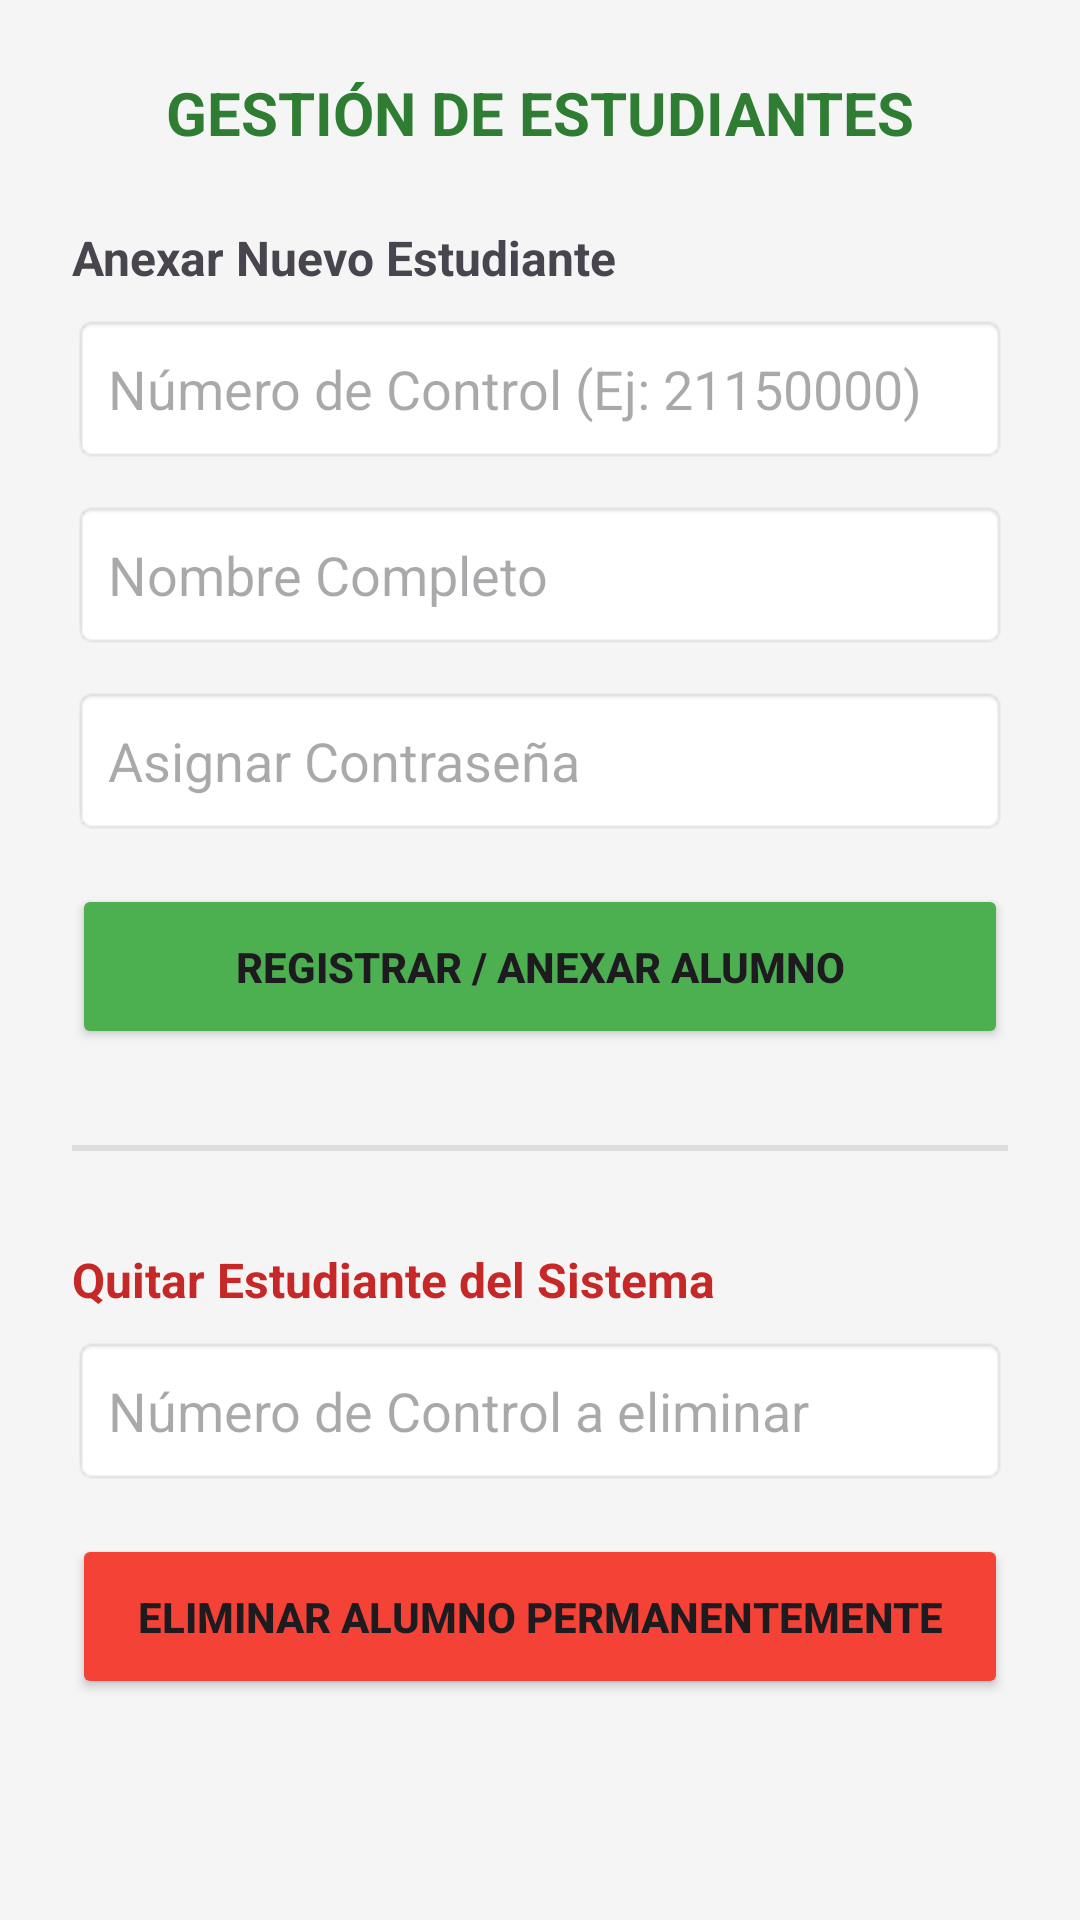

Produce the Android XML layout that renders to this screen, including the resource entries it uses.
<!-- AndroidManifest.xml: application theme Theme.SeeSavi -->
<!-- res/layout/activity_admin_alumnos.xml -->
<?xml version="1.0" encoding="utf-8"?>
<ScrollView xmlns:android="http://schemas.android.com/apk/res/android"
    android:layout_width="match_parent"
    android:layout_height="match_parent"
    android:background="#F5F5F5">

    <LinearLayout
        android:layout_width="match_parent"
        android:layout_height="wrap_content"
        android:orientation="vertical"
        android:padding="24dp">

        <TextView
            android:layout_width="wrap_content"
            android:layout_height="wrap_content"
            android:text="GESTIÓN DE ESTUDIANTES"
            android:textSize="20sp"
            android:textStyle="bold"
            android:textColor="#2E7D32"
            android:layout_marginBottom="24dp"
            android:layout_gravity="center_horizontal"/>

        <TextView
            android:layout_width="wrap_content"
            android:layout_height="wrap_content"
            android:text="Anexar Nuevo Estudiante"
            android:textStyle="bold"
            android:textSize="16sp"
            android:layout_marginBottom="8dp"/>

        <EditText
            android:id="@+id/inputAdminNumControl"
            android:layout_width="match_parent"
            android:layout_height="50dp"
            android:hint="Número de Control (Ej: 21150000)"
            android:inputType="number"
            android:background="@android:drawable/editbox_background"
            android:paddingLeft="12dp"
            android:layout_marginBottom="12dp"/>

        <EditText
            android:id="@+id/inputAdminNombre"
            android:layout_width="match_parent"
            android:layout_height="50dp"
            android:hint="Nombre Completo"
            android:inputType="textCapWords"
            android:background="@android:drawable/editbox_background"
            android:paddingLeft="12dp"
            android:layout_marginBottom="12dp"/>

        <EditText
            android:id="@+id/inputAdminPassword"
            android:layout_width="match_parent"
            android:layout_height="50dp"
            android:hint="Asignar Contraseña"
            android:inputType="textPassword"
            android:background="@android:drawable/editbox_background"
            android:paddingLeft="12dp"
            android:layout_marginBottom="16dp"/>

        <Button
            android:id="@+id/btnAnexarAlumno"
            android:layout_width="match_parent"
            android:layout_height="55dp"
            android:text="REGISTRAR / ANEXAR ALUMNO"
            android:backgroundTint="#4CAF50"
            android:textStyle="bold"
            android:layout_marginBottom="32dp"/>

        <View
            android:layout_width="match_parent"
            android:layout_height="2dp"
            android:background="#DDDDDD"
            android:layout_marginBottom="32dp"/>

        <TextView
            android:layout_width="wrap_content"
            android:layout_height="wrap_content"
            android:text="Quitar Estudiante del Sistema"
            android:textStyle="bold"
            android:textSize="16sp"
            android:textColor="#C62828"
            android:layout_marginBottom="8dp"/>

        <EditText
            android:id="@+id/inputAdminEliminarNumControl"
            android:layout_width="match_parent"
            android:layout_height="50dp"
            android:hint="Número de Control a eliminar"
            android:inputType="number"
            android:background="@android:drawable/editbox_background"
            android:paddingLeft="12dp"
            android:layout_marginBottom="16dp"/>

        <Button
            android:id="@+id/btnQuitarAlumno"
            android:layout_width="match_parent"
            android:layout_height="55dp"
            android:text="ELIMINAR ALUMNO PERMANENTEMENTE"
            android:backgroundTint="#F44336"
            android:textStyle="bold"/>

    </LinearLayout>
</ScrollView>
<!-- resources referenced by this layout -->
<resources>
  <style name="Theme.SeeSavi" parent="Base.Theme.SeeSavi" />
  <style name="Base.Theme.SeeSavi" parent="Theme.Material3.DayNight.NoActionBar">
          
          
      </style>
</resources>
